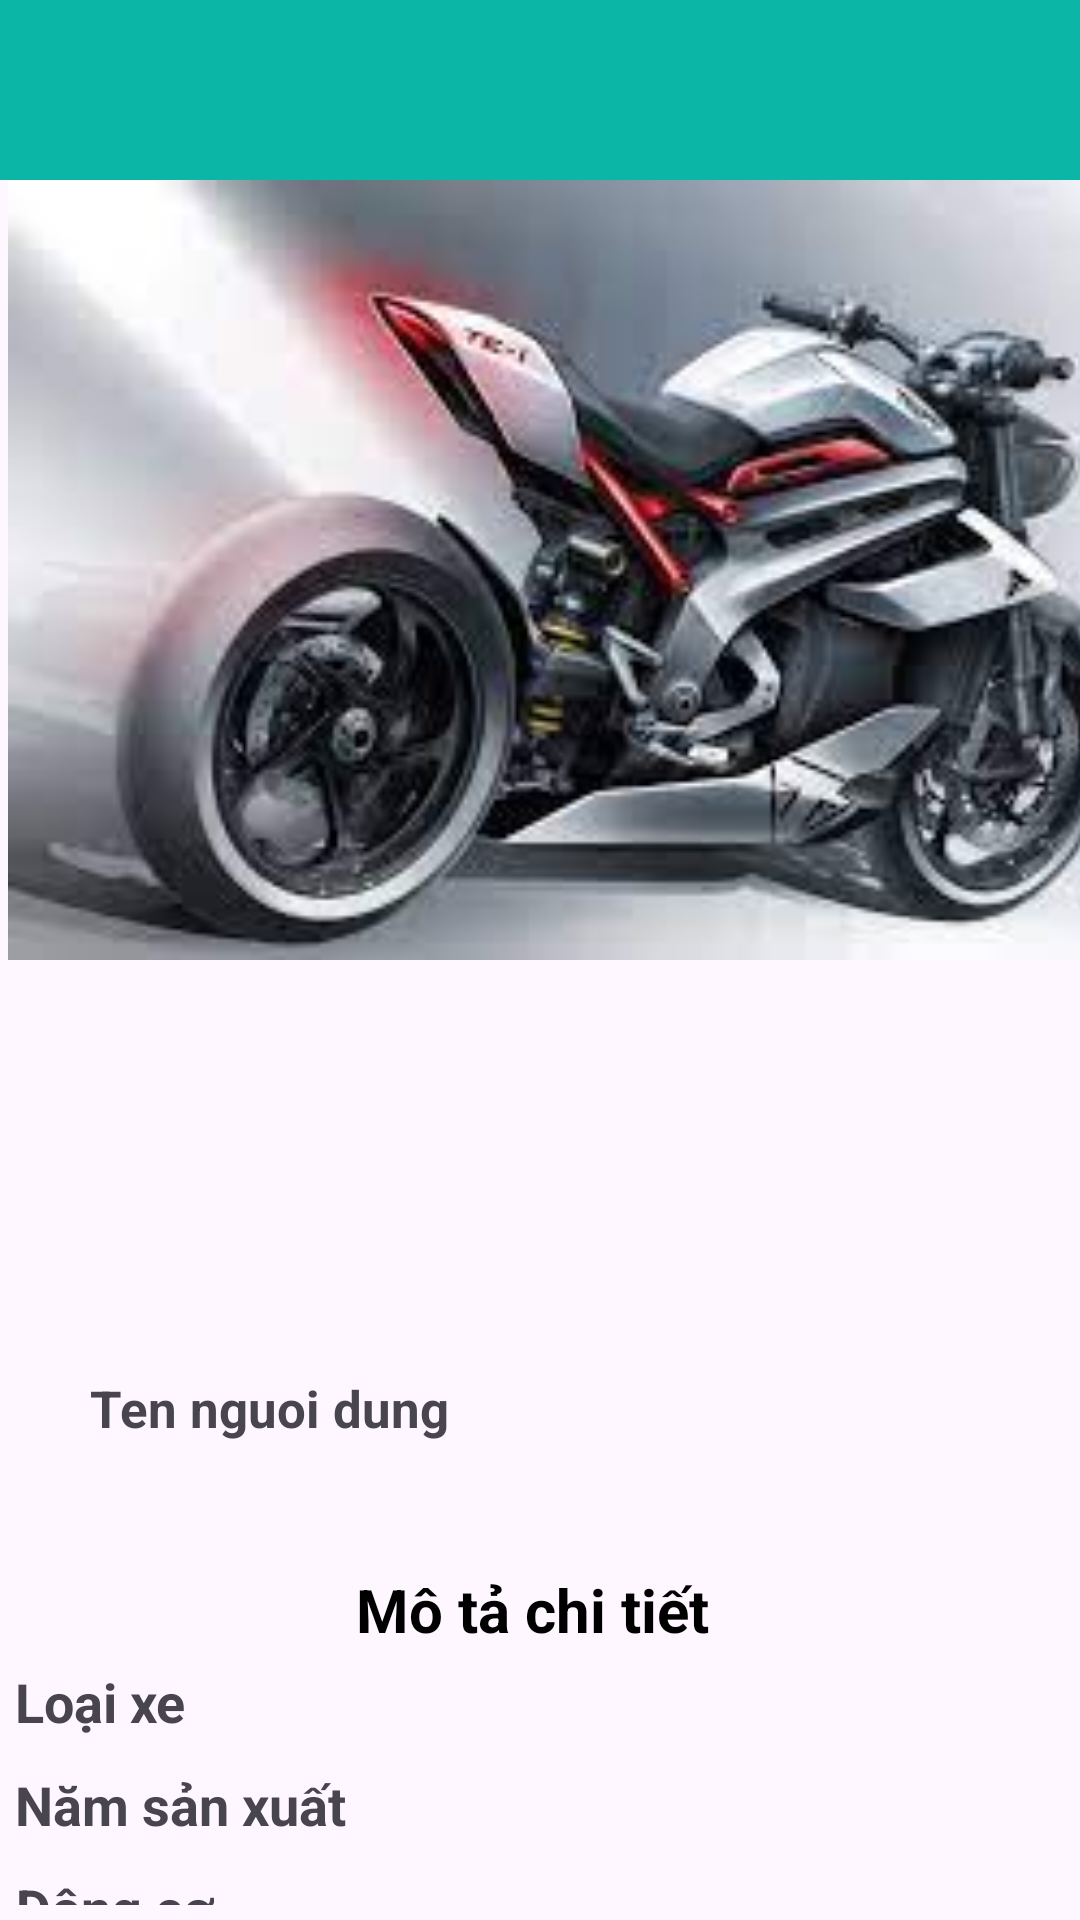

Reconstruct the res/layout file that produces this screen, plus the resources it refers to.
<!-- AndroidManifest.xml: application theme Theme.MotoWorld -->
<!-- res/layout/fragment_chi_tiet_san_pham.xml -->
<?xml version="1.0" encoding="utf-8"?>
<LinearLayout xmlns:android="http://schemas.android.com/apk/res/android"
    xmlns:tools="http://schemas.android.com/tools"
    android:layout_width="match_parent"
    android:layout_height="match_parent"
    android:orientation="vertical"
    tools:context=".Fragment.ChiTietSanPhamFragment">

    <androidx.appcompat.widget.Toolbar
        android:id="@+id/Toolbar"
        android:layout_width="match_parent"
        android:layout_height="60dp"
        android:background="#0BB6A6"
        android:elevation="4dp"
        android:theme="@style/ThemeOverlay.AppCompat.ActionBar">

        <ImageView
            android:id="@+id/ImgButton_favorite"
            android:layout_width="wrap_content"
            android:layout_height="wrap_content"
            android:layout_marginLeft="110dp"
            android:background="#03BCAA"
            android:src="@drawable/baseline_favorite_24" />

    </androidx.appcompat.widget.Toolbar>

    <ImageView
        android:id="@+id/img_ctsp"
        android:layout_width="410dp"
        android:layout_height="260dp"
        android:src="@drawable/img1" />

    <TextView
        android:id="@+id/tv_tenspct"
        android:layout_width="match_parent"
        android:layout_height="wrap_content"
        android:layout_margin="5dp"
        android:textColor="@color/black"
        android:textSize="22dp"
        android:textStyle="bold" />

    <TextView
        android:id="@+id/tv_hangspct"
        android:layout_width="match_parent"
        android:layout_height="wrap_content"
        android:layout_marginLeft="5dp"
        android:layout_marginBottom="5dp"
        android:textColor="@color/black"
        android:textSize="22dp"
        android:textStyle="bold" />

    <TextView
        android:id="@+id/tv_giaspct"
        android:layout_width="match_parent"
        android:layout_height="wrap_content"
        android:layout_marginLeft="5dp"
        android:textColor="@color/black"
        android:textSize="22dp"
        android:textStyle="bold" />

    <LinearLayout
        android:layout_width="match_parent"
        android:layout_height="100dp"
        android:orientation="horizontal"
        android:id="@+id/ttperson">

        <ImageButton
            android:id="@+id/imgttperson"
            android:layout_width="wrap_content"
            android:layout_height="wrap_content"
            android:layout_gravity="center_vertical"
            android:layout_marginLeft="15dp"
            android:layout_marginRight="15dp"
            android:background="#fff"
            android:src="@drawable/profile"
            tools:ignore="SpeakableTextPresentCheck" />



    <TextView
        android:id="@+id/tvtentknd"
        android:layout_width="match_parent"
        android:layout_height="30dp"
        android:layout_gravity="center_vertical"
        android:text="Ten nguoi dung"
        android:textStyle="bold"
        android:textSize="17dp" />


    </LinearLayout>


    <TextView
        android:layout_width="match_parent"
        android:layout_height="wrap_content"
        android:gravity="center"
        android:text="Mô tả chi tiết "
        android:textColor="@color/black"
        android:textSize="20dp"
        android:textStyle="bold" />

    <LinearLayout
        android:layout_width="match_parent"
        android:layout_height="match_parent"
        android:orientation="vertical">

        <LinearLayout
            android:layout_width="wrap_content"
            android:layout_height="wrap_content"
            android:layout_margin="5dp"
            android:orientation="horizontal">

            <TextView
                android:layout_width="wrap_content"
                android:layout_height="wrap_content"
                android:text="Loại xe"
                android:textSize="18dp"
                android:textStyle="bold" />

            <TextView
                android:id="@+id/tv_loaixespct"
                android:layout_width="wrap_content"
                android:layout_height="wrap_content"
                android:layout_marginLeft="208dp"
                android:textSize="18dp"
                android:textStyle="bold" />
        </LinearLayout>

        <LinearLayout
            android:layout_width="wrap_content"
            android:layout_height="wrap_content"
            android:layout_margin="5dp"
            android:orientation="horizontal">

            <TextView
                android:layout_width="wrap_content"
                android:layout_height="wrap_content"
                android:text="Năm sản xuất"
                android:textSize="18dp"
                android:textStyle="bold" />

            <TextView
                android:id="@+id/tv_namsxspct"
                android:layout_width="wrap_content"
                android:layout_height="wrap_content"
                android:layout_marginLeft="157dp"
                android:textSize="18dp"
                android:textStyle="bold" />
        </LinearLayout>

        <LinearLayout
            android:layout_width="wrap_content"
            android:layout_height="wrap_content"
            android:layout_margin="5dp"
            android:orientation="horizontal">

            <TextView
                android:layout_width="wrap_content"
                android:layout_height="wrap_content"
                android:text="Động cơ"
                android:textSize="18dp"
                android:textStyle="bold" />

            <TextView
                android:id="@+id/tv_dongcospct"
                android:layout_width="wrap_content"
                android:layout_height="match_parent"
                android:layout_marginLeft="200dp"
                android:textSize="18dp"
                android:textStyle="bold" />
        </LinearLayout>

        <LinearLayout
            android:layout_width="wrap_content"
            android:layout_height="wrap_content"
            android:layout_margin="5dp"
            android:orientation="horizontal">

            <TextView
                android:layout_width="wrap_content"
                android:layout_height="wrap_content"
                android:text="Màu sắc"
                android:textSize="18dp"
                android:textStyle="bold" />

            <TextView
                android:id="@+id/tv_mausacspct"
                android:layout_width="wrap_content"
                android:layout_height="wrap_content"
                android:layout_marginLeft="200dp"
                android:textSize="18dp"
                android:textStyle="bold" />
        </LinearLayout>











        <androidx.appcompat.widget.AppCompatButton
            android:id="@+id/btnmuahang"
            android:layout_width="200dp"
            android:layout_height="60dp"
            android:layout_gravity="center"
            android:layout_margin="10dp"
            android:background="@drawable/white_background"
            android:visibility="visible"
            android:backgroundTint="#12B1A2"
            android:text="Mua hàng"
            android:textColor="#ffffff"
            android:textSize="18dp" />

    </LinearLayout>


</LinearLayout>
<!-- resources referenced by this layout -->
<resources>
  <color name="black">#FF000000</color>
  <!-- drawable img1: jpg bitmap (drawable, 9058 bytes) -->
  <!-- drawable white_background (drawable) -->
  <?xml version="1.0" encoding="utf-8"?>
  <selector xmlns:android="http://schemas.android.com/apk/res/android">
  <item>
      <shape
          android:shape="rectangle">
          <solid android:color="#FFFFFF"/>
          <corners android:radius="15dp"/>
          <stroke android:color="@color/white"
                  android:width="1dp"/>
      </shape>
  </item>
  </selector>
  <style name="Theme.MotoWorld" parent="Base.Theme.MotoWorld" />
  <color name="white">#FFFFFFFF</color>
  <style name="Base.Theme.MotoWorld" parent="Theme.Material3.DayNight.NoActionBar">
          
          
      </style>
</resources>
